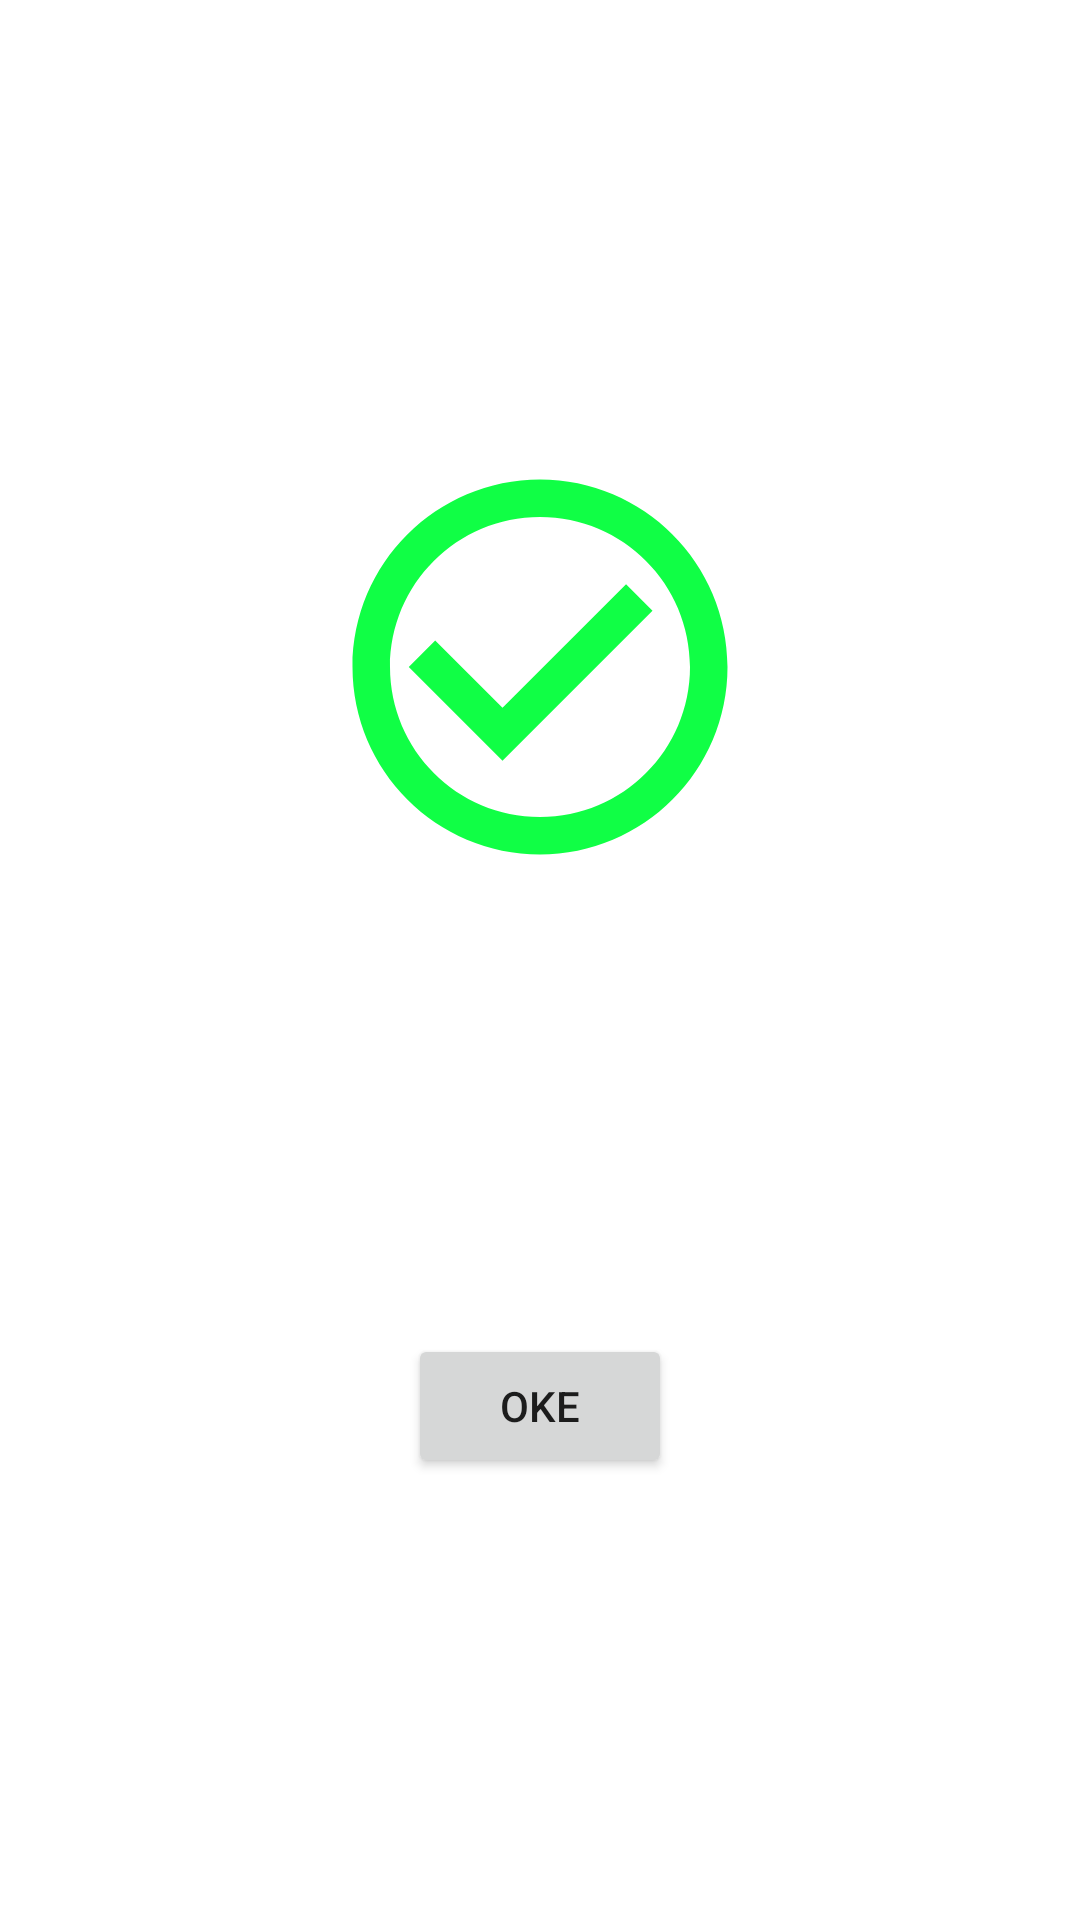

Layout XML and referenced resources for this Android screen:
<!-- AndroidManifest.xml: application theme Theme.PresensiOnline -->
<!-- res/layout/success_dialog.xml -->
<?xml version="1.0" encoding="utf-8"?>
<androidx.constraintlayout.widget.ConstraintLayout xmlns:android="http://schemas.android.com/apk/res/android"
    android:layout_width="match_parent"
    android:layout_height="wrap_content"
    android:padding="16dp"
    android:layout_marginHorizontal="32dp"
    xmlns:app="http://schemas.android.com/apk/res-auto">

    <ImageView
        android:id="@+id/img_check"
        android:layout_width="150dp"
        android:layout_height="150dp"
        android:src="@drawable/ic_check"
        app:layout_constraintTop_toTopOf="parent"
        app:layout_constraintEnd_toEndOf="parent"
        app:layout_constraintBottom_toTopOf="@id/btn_ok"
        app:layout_constraintStart_toStartOf="parent"/>

    <Button
        android:id="@+id/btn_ok"
        android:layout_width="wrap_content"
        android:layout_height="wrap_content"
        android:text="Oke"
        android:layout_marginTop="16dp"
        app:layout_constraintTop_toBottomOf="@id/img_check"
        app:layout_constraintBottom_toBottomOf="parent"
        app:layout_constraintStart_toStartOf="parent"
        app:layout_constraintEnd_toEndOf="parent"/>

</androidx.constraintlayout.widget.ConstraintLayout>
<!-- resources referenced by this layout -->
<resources>
  <!-- drawable ic_check (drawable) -->
  <vector android:height="24dp" android:tint="#10FF45"
      android:viewportHeight="24" android:viewportWidth="24"
      android:width="24dp" xmlns:android="http://schemas.android.com/apk/res/android">
      <path android:fillColor="@android:color/white" android:pathData="M16.59,7.58L10,14.17l-3.59,-3.58L5,12l5,5 8,-8zM12,2C6.48,2 2,6.48 2,12s4.48,10 10,10 10,-4.48 10,-10S17.52,2 12,2zM12,20c-4.42,0 -8,-3.58 -8,-8s3.58,-8 8,-8 8,3.58 8,8 -3.58,8 -8,8z"/>
  </vector>
  <style name="Theme.PresensiOnline" parent="Theme.MaterialComponents.DayNight.NoActionBar">
          
          <item name="colorPrimary">@color/purple_500</item>
          <item name="colorPrimaryVariant">@color/purple_700</item>
          <item name="colorOnPrimary">@color/white</item>
          
          <item name="colorSecondary">@color/teal_200</item>
          <item name="colorSecondaryVariant">@color/teal_700</item>
          <item name="colorOnSecondary">@color/black</item>
          
          <item name="android:statusBarColor" tools:targetApi="l">?attr/colorPrimaryVariant</item>
          
      </style>
  <!-- not gathered from this repository: default colours our renderer supplied (Android Studio template values) -->
  <color name="purple_500">#FF6200EE</color>
  <color name="purple_700">#FF3700B3</color>
  <color name="teal_200">#FF03DAC5</color>
  <color name="teal_700">#FF018786</color>
  <color name="black">#FF000000</color>
  <color name="white">#FFFFFFFF</color>
</resources>
